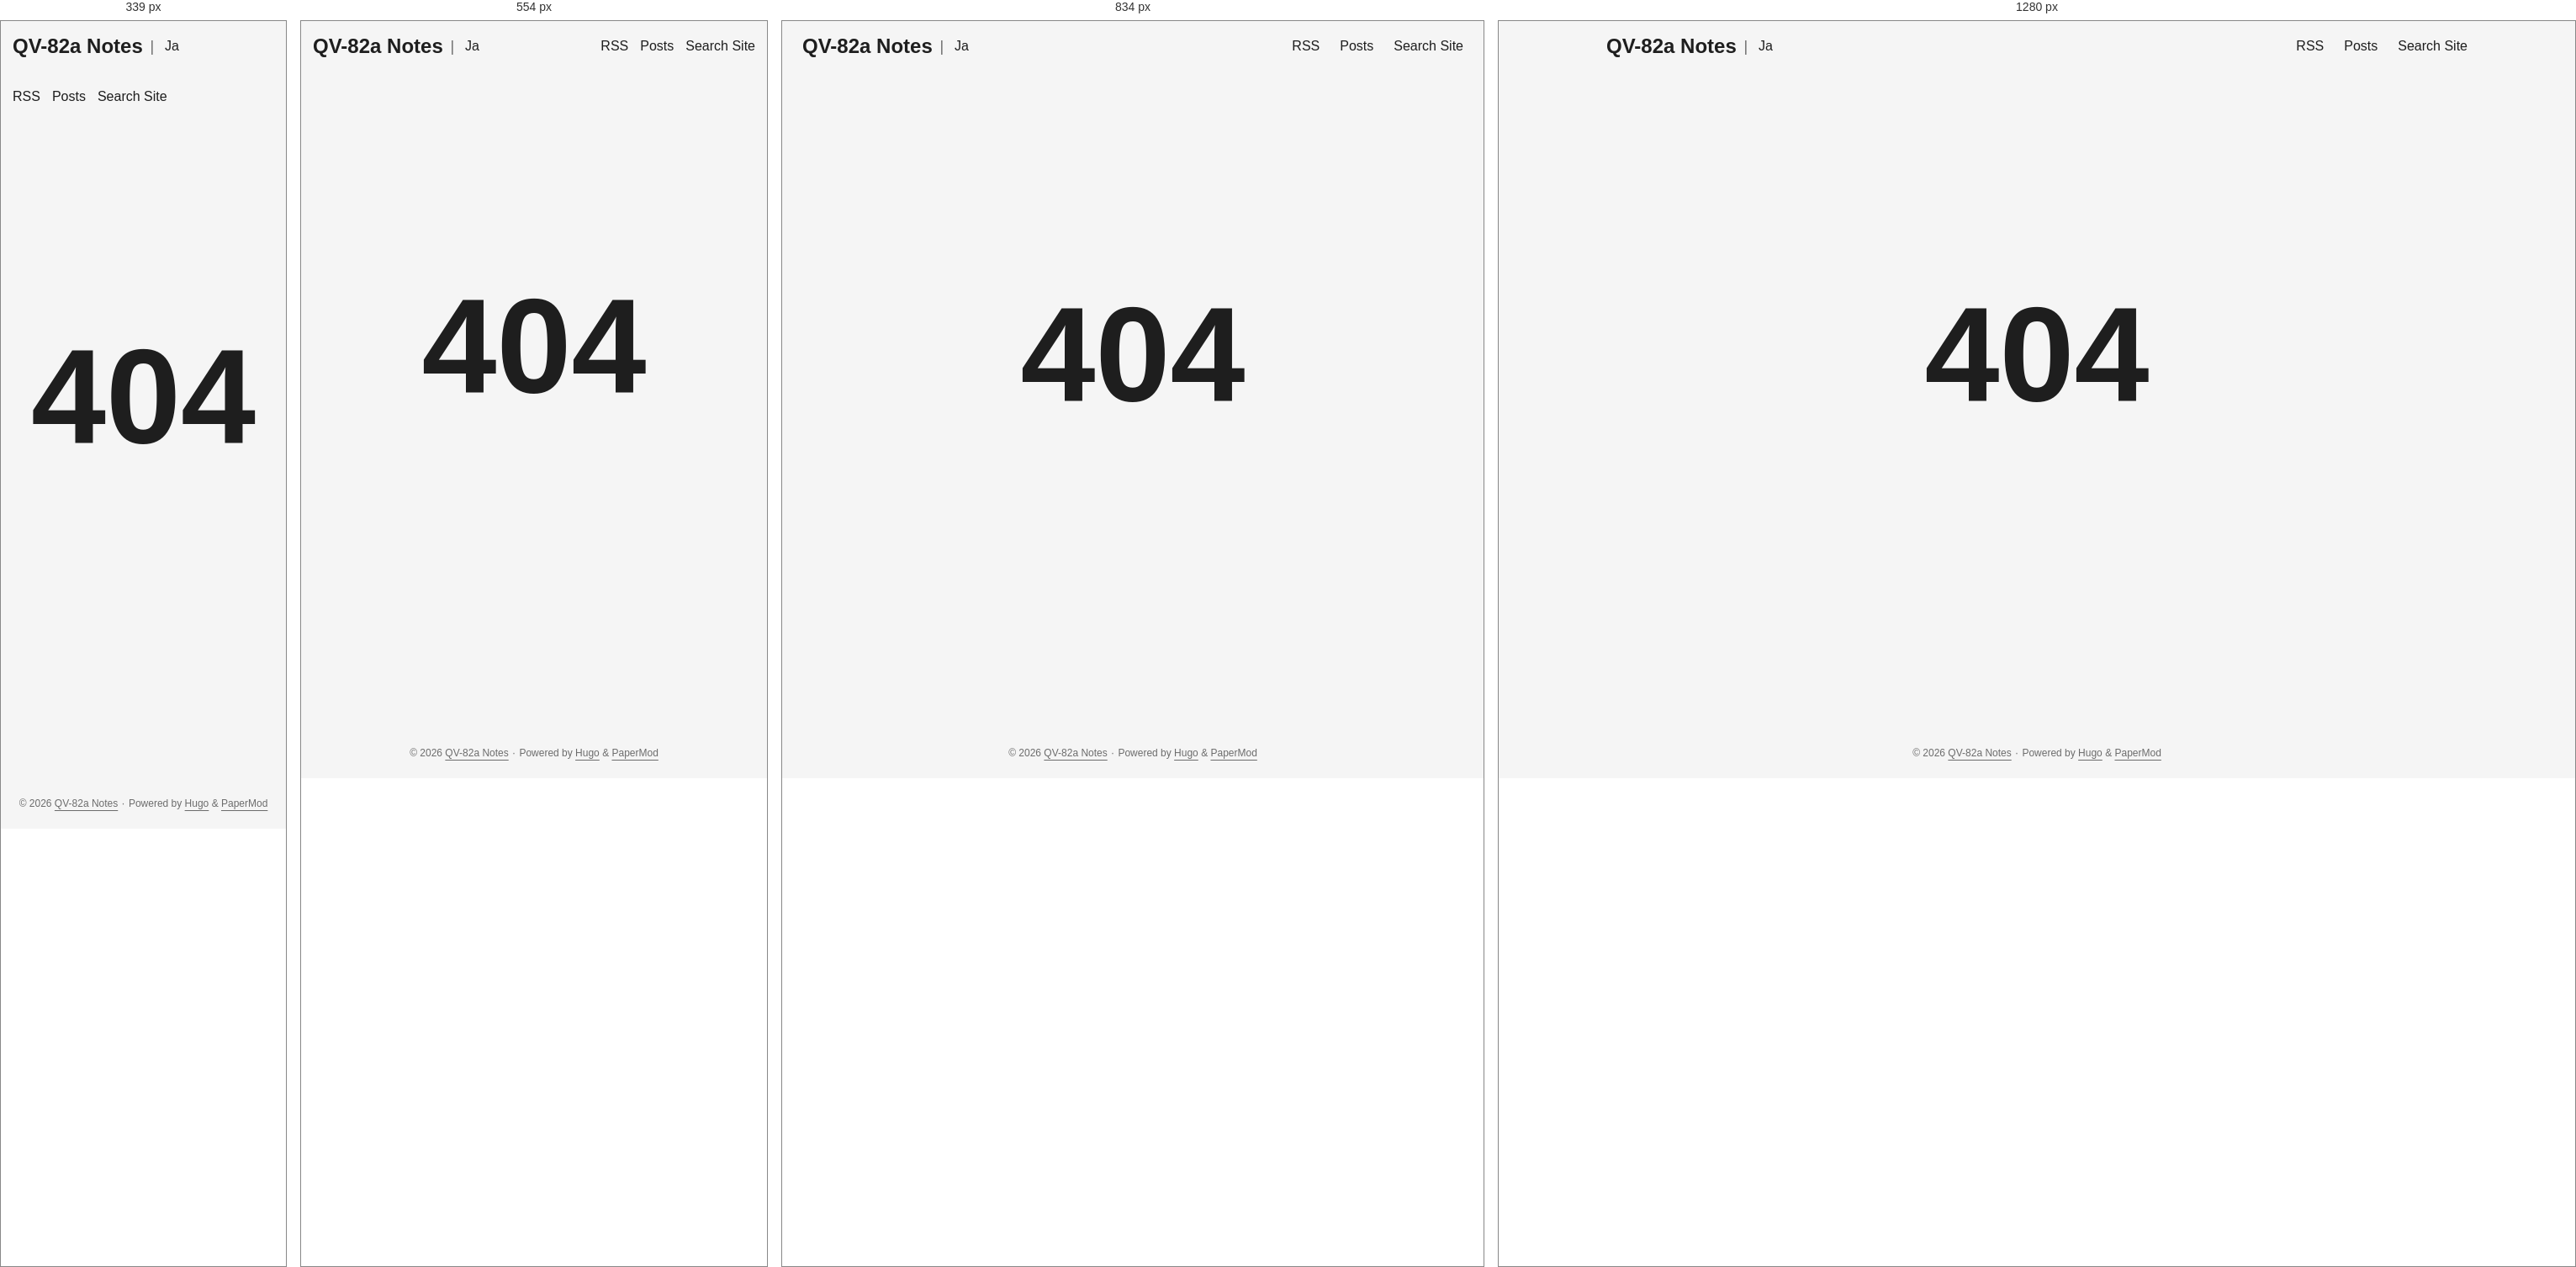
Rendered at 339 px, 554 px, 834 px and 1280 px, left to right.

<!-- file: 404.html -->
<!DOCTYPE html>
<html lang="en" dir="auto" data-theme="auto">

<head><meta charset="utf-8">
<meta http-equiv="X-UA-Compatible" content="IE=edge">
<meta name="viewport" content="width=device-width, initial-scale=1, shrink-to-fit=no">
<meta name="robots" content="index, follow">
<title>404 Page not found | QV-82a Notes</title>
<meta name="keywords" content="">
<meta name="description" content="">
<meta name="author" content="">
<link rel="canonical" href="https://capable-nasturtium-a12ee5.netlify.app/en/404.html">
<link crossorigin="anonymous" href="/assets/css/stylesheet.6ff46447b1fa3f8a5cc0bcae48088decc3ae37f5fbc99406a3aefc3bf0e6044a.css" integrity="sha256-b/RkR7H6P4pcwLyuSAiN7MOuN/X7yZQGo678O/DmBEo=" rel="preload stylesheet" as="style">
<link rel="icon" href="https://capable-nasturtium-a12ee5.netlify.app/favicon.ico">
<link rel="icon" type="image/png" sizes="16x16" href="https://capable-nasturtium-a12ee5.netlify.app/favicon-16x16.png">
<link rel="icon" type="image/png" sizes="32x32" href="https://capable-nasturtium-a12ee5.netlify.app/favicon-32x32.png">
<link rel="apple-touch-icon" href="https://capable-nasturtium-a12ee5.netlify.app/apple-touch-icon.png">
<link rel="mask-icon" href="https://capable-nasturtium-a12ee5.netlify.app/safari-pinned-tab.svg">
<meta name="theme-color" content="#2e2e33">
<meta name="msapplication-TileColor" content="#2e2e33">
<link rel="alternate" hreflang="ja" href="https://capable-nasturtium-a12ee5.netlify.app/ja/404.html">
<link rel="alternate" hreflang="en" href="https://capable-nasturtium-a12ee5.netlify.app/en/404.html">
<noscript>
    <style>
        #theme-toggle,
        .top-link {
            display: none;
        }

    </style>
    <style>
        @media (prefers-color-scheme: dark) {
            :root {
                --theme: rgb(29, 30, 32);
                --entry: rgb(46, 46, 51);
                --primary: rgb(218, 218, 219);
                --secondary: rgb(155, 156, 157);
                --tertiary: rgb(65, 66, 68);
                --content: rgb(196, 196, 197);
                --code-block-bg: rgb(46, 46, 51);
                --code-bg: rgb(55, 56, 62);
                --border: rgb(51, 51, 51);
                color-scheme: dark;
            }

            .list {
                background: var(--theme);
            }

            .toc {
                background: var(--entry);
            }
        }

    </style>
</noscript>
<script>
    if (localStorage.getItem("pref-theme") === "dark") {
        document.querySelector("html").dataset.theme = 'dark';
    } else if (localStorage.getItem("pref-theme") === "light") {
       document.querySelector("html").dataset.theme = 'light';
    } else if (window.matchMedia('(prefers-color-scheme: dark)').matches) {
        document.querySelector("html").dataset.theme = 'dark';
    } else {
        document.querySelector("html").dataset.theme = 'light';
    }

</script>
<script type='module' src='https://static.cloudflareinsights.com/beacon.min.js' data-cf-beacon='{"token": "a7e811814dcd47cf903ed951ba94d886"}'></script>

<meta property="og:url" content="https://capable-nasturtium-a12ee5.netlify.app/en/404.html">
  <meta property="og:site_name" content="QV-82a Notes">
  <meta property="og:title" content="404 Page not found">
  <meta property="og:locale" content="en">
  <meta property="og:type" content="website">

  <meta name="twitter:card" content="summary">
  <meta name="twitter:title" content="404 Page not found">

</head>
<body class="list" id="top">
    <header class="header">
    <nav class="header-nav">
        <div class="logo">
            <a href="https://capable-nasturtium-a12ee5.netlify.app/en/" accesskey="h" title="QV-82a Notes (Alt + H)">QV-82a Notes</a>
            <div class="logo-switches">
                <button id="theme-toggle" class="theme-toggle" accesskey="t" title="(Alt + T)" aria-label="Toggle theme">
                    <svg class="moon" xmlns="http://www.w3.org/2000/svg" width="17" height="17" viewBox="0 0 24 24"
                        fill="none" stroke="currentColor" stroke-width="2" stroke-linecap="round"
                        stroke-linejoin="round">
                        <path d="M21 12.79A9 9 0 1 1 11.21 3 7 7 0 0 0 21 12.79z"></path>
                    </svg>
                    <svg class="sun" xmlns="http://www.w3.org/2000/svg" width="17" height="17" viewBox="0 0 24 24"
                        fill="none" stroke="currentColor" stroke-width="2" stroke-linecap="round"
                        stroke-linejoin="round">
                        <circle cx="12" cy="12" r="5"></circle>
                        <line x1="12" y1="1" x2="12" y2="3"></line>
                        <line x1="12" y1="21" x2="12" y2="23"></line>
                        <line x1="4.22" y1="4.22" x2="5.64" y2="5.64"></line>
                        <line x1="18.36" y1="18.36" x2="19.78" y2="19.78"></line>
                        <line x1="1" y1="12" x2="3" y2="12"></line>
                        <line x1="21" y1="12" x2="23" y2="12"></line>
                        <line x1="4.22" y1="19.78" x2="5.64" y2="18.36"></line>
                        <line x1="18.36" y1="5.64" x2="19.78" y2="4.22"></line>
                    </svg>
                </button><span class="nav-sep">|</span>
                    <ul class="lang-menu">
                        <li>
                            <a href="https://capable-nasturtium-a12ee5.netlify.app/ja/" title="日本語"
                                aria-label="日本語">Ja</a>
                        </li>
                    </ul>
            </div>
        </div>
        <ul id="menu" class="menu">
            <li>
                <a href="https://capable-nasturtium-a12ee5.netlify.app/en/index.xml" title="RSS">
                    <span>RSS</span>
                </a>
            </li>
            <li>
                <a href="https://capable-nasturtium-a12ee5.netlify.app/en/posts/" title="Posts">
                    <span>Posts</span>
                </a>
            </li>
            <li>
                <a href="https://capable-nasturtium-a12ee5.netlify.app/en/search/" title="Search Site">
                    <span>Search Site</span>
                </a>
            </li>
        </ul>
    </nav>
</header>
<main class="main">
<div class="not-found">404</div>
    </main>
    
<footer class="footer">
        <span>&copy; 2026 <a href="https://capable-nasturtium-a12ee5.netlify.app/en/">QV-82a Notes</a></span> · 

    
    
    <span>
        Powered by
        <a href="https://gohugo.io/?utm_source=papermod" rel="noopener" target="_blank">Hugo</a> &
        <a href="https://github.com/adityatelange/hugo-PaperMod/" rel="noopener" target="_blank">PaperMod</a>
    </span>
</footer>
<a href="#top" id="top-link" class="top-link hidden" aria-label="go to top" title="Go to Top (Alt + G)" accesskey="g">
    <svg xmlns="http://www.w3.org/2000/svg" viewBox="0 0 24 24" fill="none" stroke="currentColor" stroke-width="2"
        stroke-linecap="round" stroke-linejoin="round" class="feather feather-chevrons-up">
        <polyline points="17 11 12 6 7 11"></polyline>
        <polyline points="17 18 12 13 7 18"></polyline>
    </svg>
</a>

<script>
    let menu = document.getElementById('menu');
    if (menu) {
        
        const scrollPosition = localStorage.getItem("menu-scroll-position");
        if (scrollPosition) {
            menu.scrollLeft = parseInt(scrollPosition, 10);
        }
        
        menu.onscroll = function () {
            localStorage.setItem("menu-scroll-position", menu.scrollLeft);
        }
    }

    document.querySelectorAll('a[href^="#"]').forEach(anchor => {
        anchor.addEventListener("click", function (e) {
            e.preventDefault();
            var id = this.getAttribute("href").substr(1);
            if (!window.matchMedia('(prefers-reduced-motion: reduce)').matches) {
                document.querySelector(`[id='${decodeURIComponent(id)}']`).scrollIntoView({
                    behavior: "smooth"
                });
            } else {
                document.querySelector(`[id='${decodeURIComponent(id)}']`).scrollIntoView();
            }
            if (id === "top") {
                history.replaceState(null, null, " ");
            } else {
                history.pushState(null, null, `#${id}`);
            }
        });
    });

</script>
<script>
    var toplink = document.getElementById("top-link");
    window.onscroll = function () {
        const scrollThreshold = window.innerHeight;
        if (document.body.scrollTop > scrollThreshold || document.documentElement.scrollTop > scrollThreshold) {
            toplink.classList.remove("hidden");
        } else {
            toplink.classList.add("hidden");
        }
    };

</script>
<script>
    document.getElementById("theme-toggle").addEventListener("click", () => {
        const html = document.querySelector("html");
        if (html.dataset.theme === "dark") {
            html.dataset.theme = 'light';
            localStorage.setItem("pref-theme", 'light');
        } else {
            html.dataset.theme = 'dark';
            localStorage.setItem("pref-theme", 'dark');
        }
    })

</script>
</body>

</html>


/* @media block from stylesheet.6ff46447b1fa3f8a5cc0bcae48088decc3ae37f5fbc99406a3aefc3bf0e6044a.css */
@media screen and (max-width:768px){:root{--gap:14px}.profile img{transform:scale(.85)}.first-entry{min-height:260px}.archive-month{flex-direction:column}.archive-year{margin-top:20px}.footer{padding:calc((var(--footer-height) - var(--gap) - 10px)/2)var(--gap)}}

/* @media block from stylesheet.6ff46447b1fa3f8a5cc0bcae48088decc3ae37f5fbc99406a3aefc3bf0e6044a.css */
@media screen and (max-width:900px){.list .top-link{transform:translateY(-5rem)}}

/* @media block from stylesheet.6ff46447b1fa3f8a5cc0bcae48088decc3ae37f5fbc99406a3aefc3bf0e6044a.css */
@media screen and (max-width:340px){.share-buttons{justify-content:unset}}